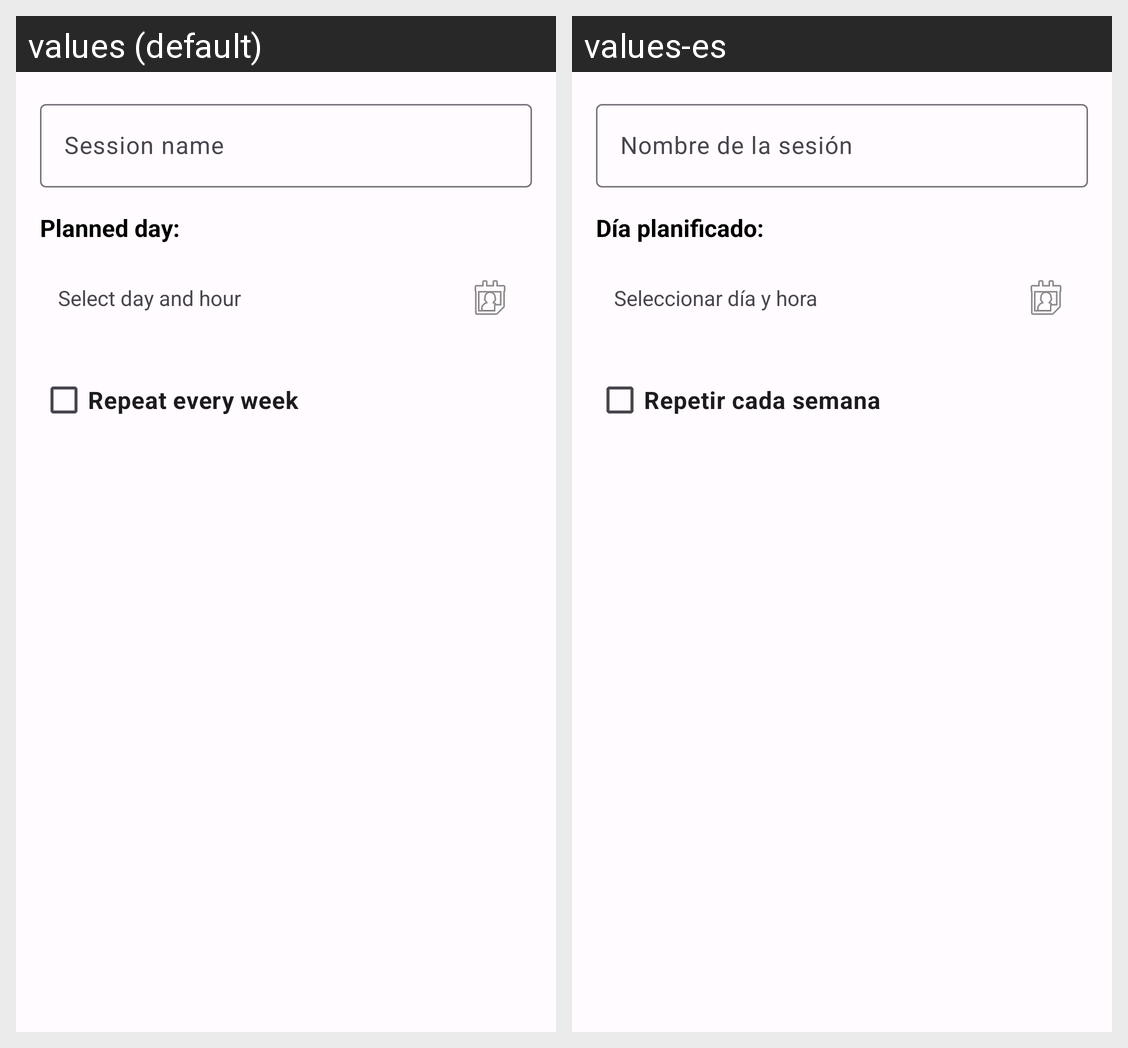

For this localized Android screen grid, give each drawn string resource with its value in every locale shown.
Android screen res/layout/dialog_sesion.xml rendered under 2 locales, left to right: values (default), values-es. Device: Nexus 5 (rendered at 1080×1920; each locale shown at half size, 540×960, under a caption strip naming it); theme Theme.PracticaAndroid.
Strings drawn on this screen, with the default value and each locale's value (text and hints the layout hard-codes, and strings that could not be matched under every locale, appear in the picture but are not listed):

session_name
  values: Session name
  values-es: Nombre de la sesión

planned_day
  values: Planned day:
  values-es: Día planificado:

select_day_hour
  values: Select day and hour
  values-es: Seleccionar día y hora

repeat_every_week
  values: Repeat every week
  values-es: Repetir cada semana
